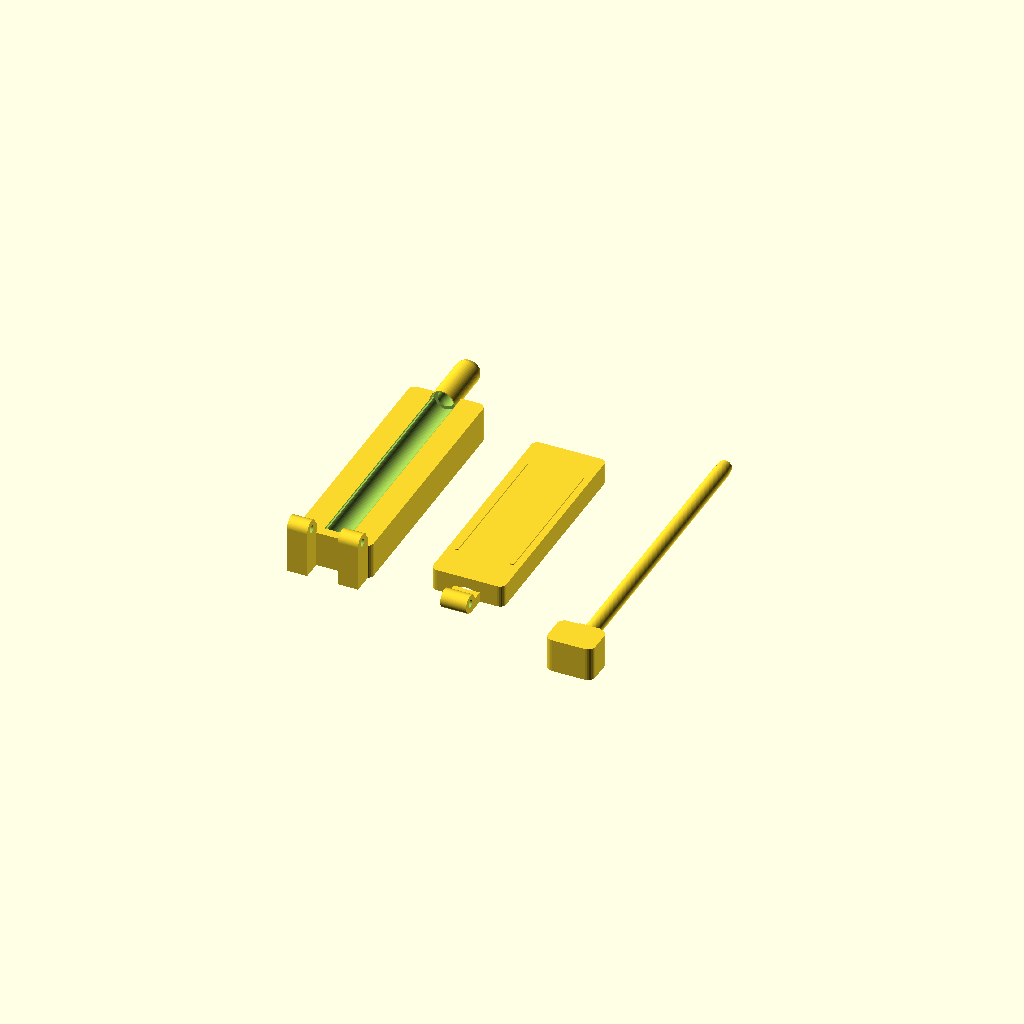
Cell 1 — every parameter at its default value.
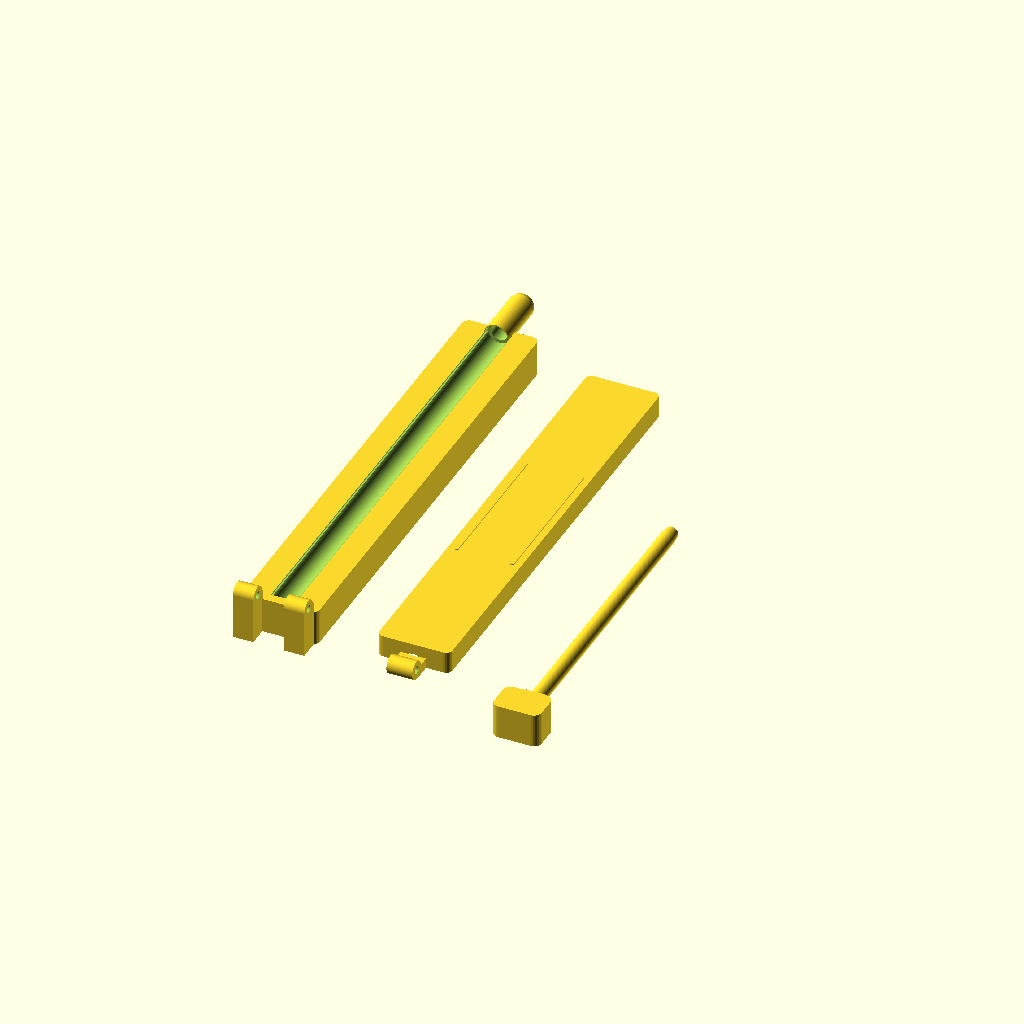
Cell 2 — comprimento_camara set to 136, the other parameters unchanged.
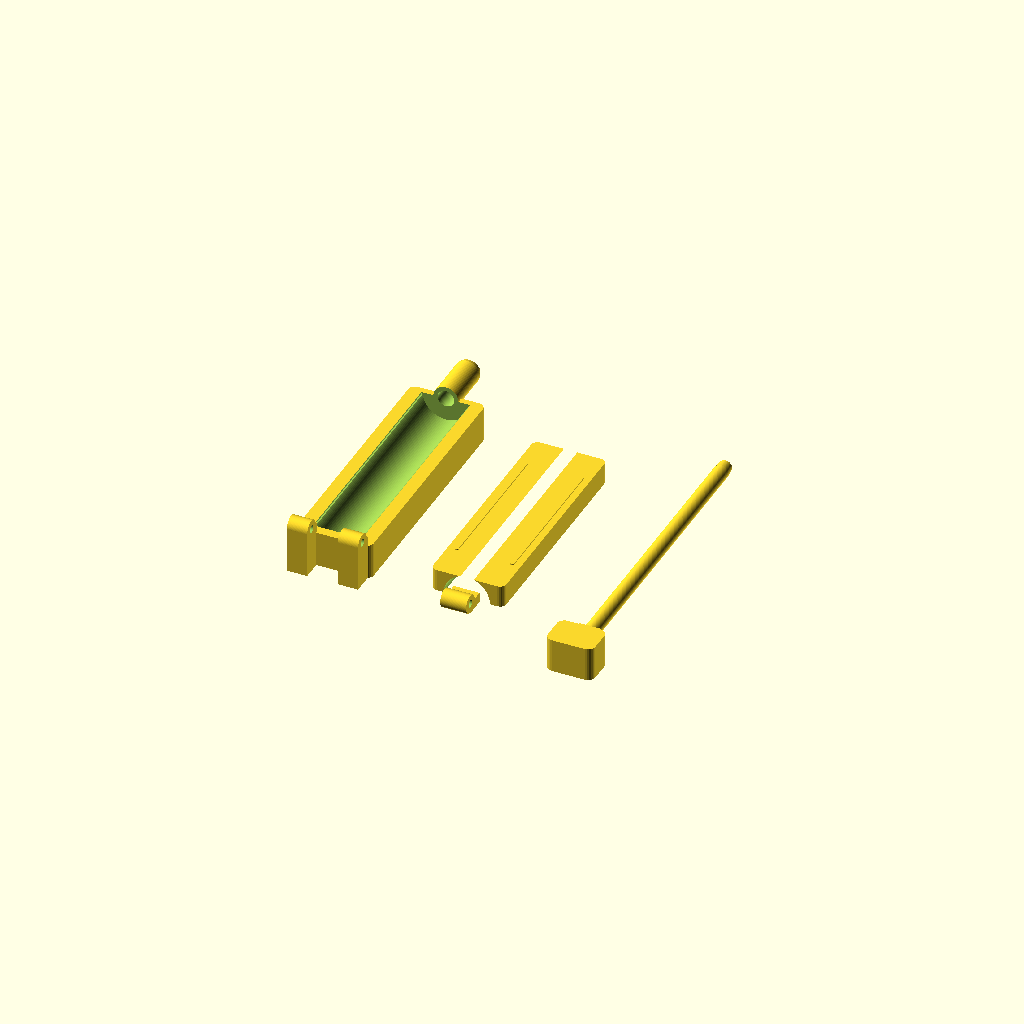
Cell 3: raio_camara = 6.8 (everything else at default).
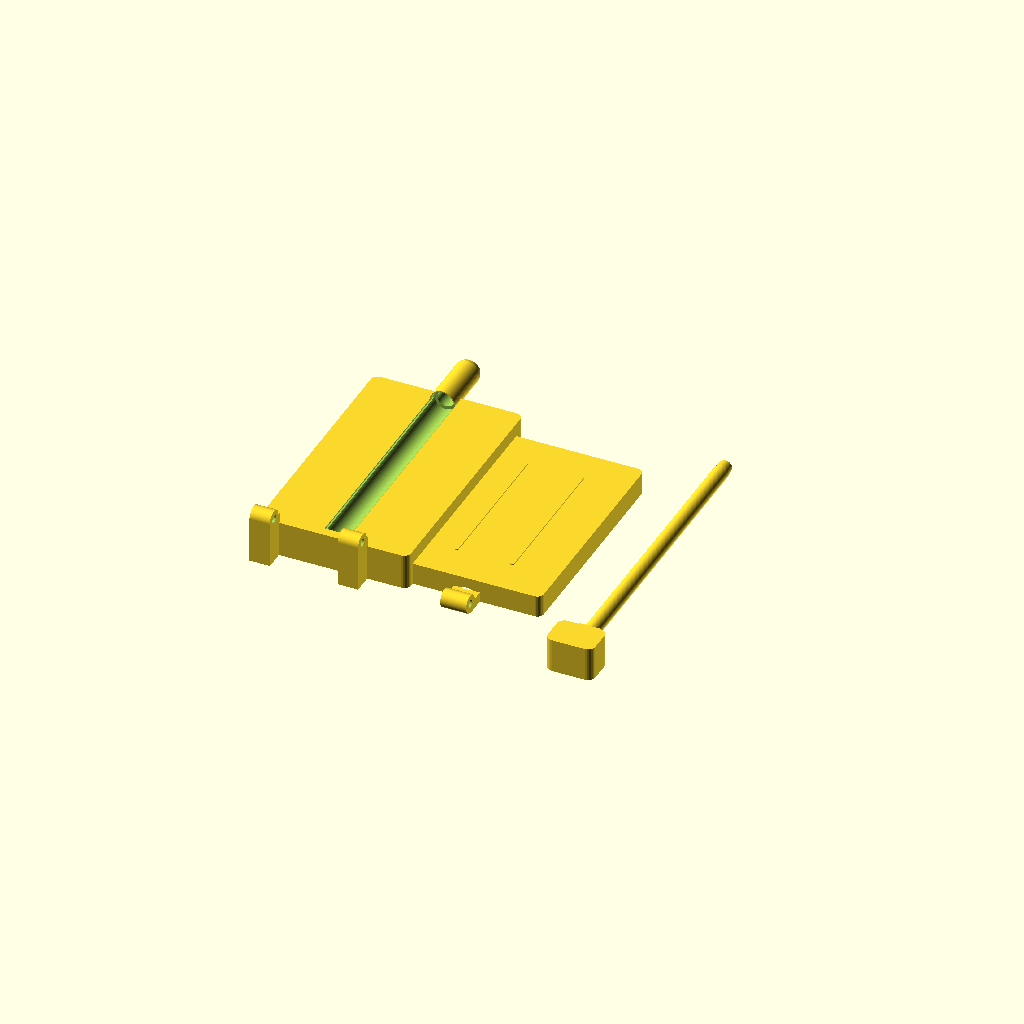
Cell 4 — largura_corpo set to 44, the other parameters unchanged.
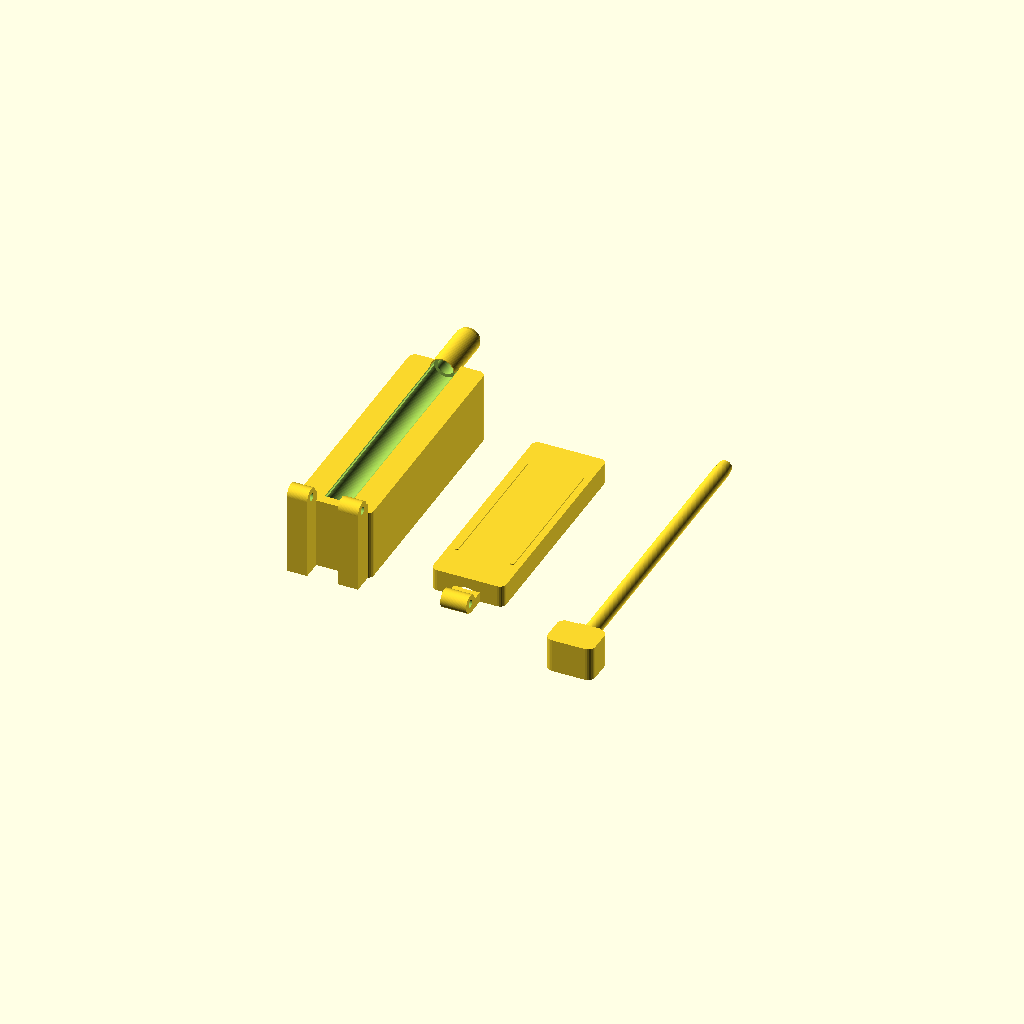
Cell 5 — altura_eixo set to 21, the other parameters unchanged.
One fixed orthographic camera (rotation 55°, 0°, 25°; colour scheme Cornfield) for every cell.
Source of the model, Cigarrete Machine/Injetor_Basculante_Rev7.scad:
// ============================================================
// CONJUNTO MECANICO BASCULANTE - REVISAO 7
// Modelo paramétrico para OpenSCAD
// Unidades: mm
//
// IMPORTANTE:
// - Esta revisão abandona a cremalheira/manivela e usa tampa basculante.
// - A dobradiça usa pino metálico liso de 2 mm (não modelado/imprimível).
// - "assembly" mostra a montagem fechada; "exploded" separa as peças.
// - A geometria é um protótipo CAD: exige inspeção e teste físico antes
//   de qualquer uso. O código não substitui validação dimensional.
// ============================================================

$fn = 80;

// ---------------- PARÂMETROS PRINCIPAIS ----------------
comprimento_camara = 68;
raio_camara        = 3.40;   // canal inferior/superior: diâmetro 6,8
largura_corpo      = 22;
altura_eixo        = 10.50;   // centro da câmara
altura_base        = altura_eixo;
comprimento_bico   = 17;
diametro_bico_ext  = 7.35;
diametro_bico_int  = 4.85;
comprimento_funil  = 5.0;

// Folgas para FDM: valores iniciais; dependem da calibração da impressora.
folga_pino         = 0.25;    // folga diametral no furo da dobradiça
diametro_pino      = 2.00;
diametro_furo_pino = diametro_pino + folga_pino;

folga_lateral      = 0.25;    // por lado, tampa/base
diametro_haste     = 4.40;
comprimento_haste  = 83;

// ---------------- POSIÇÕES DERIVADAS ----------------
y_traseira = -comprimento_camara/2; // -34
y_frente   =  comprimento_camara/2; // +34
y_inicio_bico = y_frente - 2.0;     // sobreposição real com a base
y_eixo_dobradica = y_traseira - 6.0;
z_eixo_dobradica = altura_eixo + 3.0;

comprimento_corpo = comprimento_camara + 5.0; // y=-37 até +36
y_inicio_corpo = y_traseira - 3.0;

diametro_canal = 2*raio_camara;
largura_abertura = diametro_canal + 0.8;

// ---------------- VISUALIZAÇÃO ----------------
// "assembly", "exploded", "base", "tampa", "empurrador"
visualizacao = "exploded";

// ---------------- SELETOR ----------------
if (visualizacao == "assembly") {
    base_corpo();
    tampa_fechada();
    empurrador_montado();
}
else if (visualizacao == "exploded") {
    translate([-38, 0, 0]) base_corpo();
    translate([  0, 0, 0]) tampa_para_impressao();
    translate([ 38, 0, 0]) empurrador_para_impressao();
}
else if (visualizacao == "base") {
    base_corpo();
}
else if (visualizacao == "tampa") {
    tampa_para_impressao();
}
else if (visualizacao == "empurrador") {
    empurrador_para_impressao();
}

// ============================================================
// 1. BASE
// Canal inferior aberto por cima + funil + bico solidário
// ============================================================
module base_corpo() {
    difference() {
        union() {
            // Corpo principal: o bico começa 2 mm dentro do corpo,
            // garantindo sobreposição volumétrica em vez de contato coplanar.
            rounded_box(largura_corpo, comprimento_corpo, altura_base, 2.0,
                        0, y_inicio_corpo + comprimento_corpo/2, altura_base/2);

            // Bico tubular integrado ao corpo.
            // Eixo local Z é rotacionado para o eixo longitudinal Y.
            translate([0, y_inicio_bico, altura_eixo])
                rotate([-90, 0, 0])
                    bico_externo();

            // Orelhas da dobradiça, duas laterais intercaladas com a lingueta da tampa.
            for (x0 = [-largura_corpo/2, 4.0]) {
                translate([x0, y_eixo_dobradica-2.7, 0])
                    cube([6.0, 6.2, z_eixo_dobradica]);

                translate([x0, y_eixo_dobradica, z_eixo_dobradica])
                    rotate([0,90,0])
                        cylinder(h=6.0, d=5.4);
            }

            // Reforços laterais curtos na região traseira.
            for (lado = [-1,1]) {
                translate([lado*8.0-1.0, y_traseira-3.0, 0])
                    cube([2.0, 7.0, altura_base]);
            }
        }

        // Canal inferior semicircular: como o corpo termina no plano
        // do eixo da câmara, apenas a metade inferior é removida.
        translate([0, y_traseira-0.2, altura_eixo])
            rotate([-90,0,0])
                cylinder(h=comprimento_camara+0.4, d=diametro_canal);

        // Boca de carregamento levemente aliviada ao longo do topo.
        // Abre a entrada sem eliminar as paredes laterais de contenção.
        translate([-largura_abertura/2, y_traseira-0.2, altura_eixo-0.45])
            cube([largura_abertura, comprimento_camara+0.4, 0.6]);

        // Transição cônica entre canal 6,8 mm e furo do bico 4,85 mm.
        translate([0, y_frente-comprimento_funil, altura_eixo])
            rotate([-90,0,0])
                cylinder(h=comprimento_funil+0.15,
                         d1=diametro_canal, d2=diametro_bico_int);

        // Furo contínuo do bico.
        translate([0, y_inicio_bico-0.1, altura_eixo])
            rotate([-90,0,0])
                cylinder(h=comprimento_bico+0.3, d=diametro_bico_int);

        // Furos transversais da dobradiça (eixo X).
        for (x0 = [-largura_corpo/2, 4.0]) {
            translate([x0-0.1, y_eixo_dobradica, z_eixo_dobradica])
                rotate([0,90,0])
                    cylinder(h=6.2, d=diametro_furo_pino);
        }
    }
}

module bico_externo() {
    // Perfil externo contínuo com pequeno chanfro na ponta.
    difference() {
        union() {
            cylinder(h=comprimento_bico-1.2, d=diametro_bico_ext);
            translate([0,0,comprimento_bico-1.2])
                cylinder(h=1.2, d1=diametro_bico_ext, d2=diametro_bico_ext-0.8);
        }
        translate([0,0,-0.2])
            cylinder(h=comprimento_bico+0.5, d=diametro_bico_int);
    }
}

// ============================================================
// 2. TAMPA BASCULANTE
// Canal superior alinhado com o canal da base.
// Dobradiça central entre as duas orelhas da base.
// ============================================================
module tampa_fechada() {
    difference() {
        union() {
            // Placa da tampa: a face inferior encosta no plano do eixo.
            // Tampa com cantos suavizados para um acabamento mais limpo.
            translate([0, (y_traseira + (y_frente-2.5))/2, altura_eixo])
                rounded_box(largura_corpo-2*folga_lateral,
                            (y_frente-2.5)-y_traseira, 6.5, 1.8,
                            0, 0, 6.5/2);

            // Dois frisos longitudinais discretos na face superior.
            for (lado = [-1,1]) {
                translate([lado*8.2, (y_traseira+y_frente-2.5)/2, altura_eixo+6.5])
                    rounded_box(1.1, 45, 0.7, 0.45, 0, 0.35);
            }

            // Lingueta central da dobradiça.
            translate([-3.8, y_eixo_dobradica, z_eixo_dobradica])
                rotate([0,90,0])
                    cylinder(h=7.6, d=5.4);

            // Ponte estrutural entre a tampa e a lingueta.
            translate([-3.8, y_eixo_dobradica, altura_eixo])
                cube([7.6, y_traseira-y_eixo_dobradica+0.6, 3.0]);
        }

        // Canal superior semicircular. A tampa fecha o semicírculo superior.
        translate([0, y_traseira-0.2, altura_eixo])
            rotate([-90,0,0])
                cylinder(h=(y_frente-2.5)-y_traseira+0.4, d=diametro_canal);

        // Furo da lingueta central da dobradiça.
        translate([-3.9, y_eixo_dobradica, z_eixo_dobradica])
            rotate([0,90,0])
                cylinder(h=7.8, d=diametro_furo_pino);
    }
}

module tampa_para_impressao() {
    // A tampa é deslocada para Z=0 para facilitar o fatiamento.
    translate([0,0,-altura_eixo])
        tampa_fechada();
}

// ============================================================
// 3. EMPURRADOR LINEAR
// Haste de 4,4 mm, alinhada ao eixo da câmara e do bico.
// A ponta cônica reduz a chance de prender na transição.
// ============================================================
module empurrador_montado() {
    // Cabo traseiro compacto, conectado fisicamente à haste.
    translate([0, y_traseira-12.5, altura_eixo])
        rounded_box(14.0, 10.0, 10.0, 2.2, 0, 0);

    // Pescoço de união entre cabo e haste.
    translate([-3.2, y_traseira-8.5, altura_eixo-diametro_haste/2])
        cube([6.4, 5.0, diametro_haste]);

    // Haste longitudinal.
    translate([0, y_traseira-4.0, altura_eixo])
        rotate([-90,0,0])
            cylinder(h=comprimento_haste, d=diametro_haste);

    // Ponta levemente cônica na extremidade dianteira.
    translate([0, y_traseira-4.0+comprimento_haste, altura_eixo])
        rotate([-90,0,0])
            cylinder(h=3.0, d1=diametro_haste, d2=3.8);
}

module empurrador_para_impressao() {
    // Mantém a haste horizontal e baixa a peça para a mesa.
    translate([0,0,-(altura_eixo-diametro_haste/2)])
        empurrador_montado();
}

// ============================================================
// 4. GEOMETRIA AUXILIAR DE ACABAMENTO
// Cantos arredondados no plano XY; mantém faces superior/inferior planas.
// ============================================================
module rounded_box(sx, sy, sz, r, cx=0, cy=0, cz=0) {
    hull() {
        for (x = [-sx/2+r, sx/2-r])
            for (y = [-sy/2+r, sy/2-r])
                translate([cx+x, cy+y, cz-sz/2])
                    cylinder(h=sz, r=r, center=false, $fn=24);
    }
}
Customizer parameters (derived from the source; name, type, default, range or options):
comprimento_camara: number, default 68
raio_camara: number, default 3.4
largura_corpo: number, default 22
altura_eixo: number, default 10.5
comprimento_bico: number, default 17
diametro_bico_ext: number, default 7.35
diametro_bico_int: number, default 4.85
comprimento_funil: number, default 5
folga_pino: number, default 0.25
diametro_pino: number, default 2
folga_lateral: number, default 0.25
diametro_haste: number, default 4.4
comprimento_haste: number, default 83
visualizacao: string, default "exploded"
